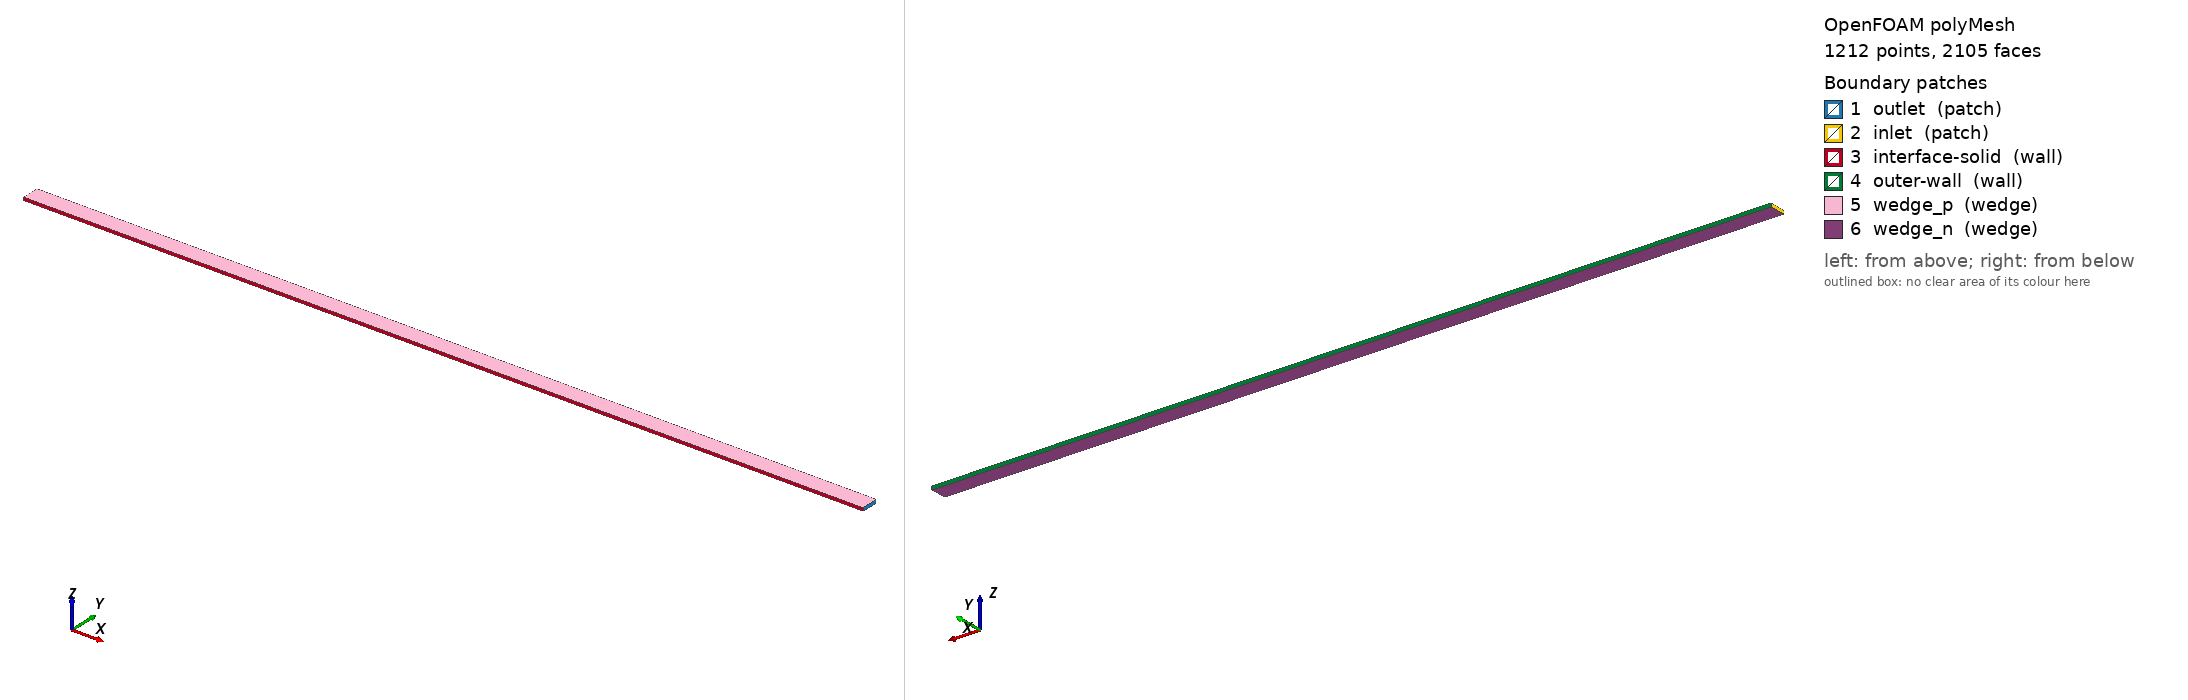

OpenFOAM case: the committed polyMesh, 1212 points, 2105 faces. Boundary patches (legend numbers): 1 outlet (patch), 2 inlet (patch), 3 interface-solid (wall), 4 outer-wall (wall), 5 wedge_p (wedge), 6 wedge_n (wedge). Left view from above one corner, right view from below the opposite corner. Boundary conditions: 2 field file(s) under 0/; 6 of 6 drawn patches have an entry in a shipped field file.

=== constant/polyMesh/boundary ===
/*--------------------------------*- C++ -*----------------------------------*\
| =========                 |                                                 |
| \\      /  F ield         | OpenFOAM Extend Project: Open source CFD        |
|  \\    /   O peration     | Version:  1.6-ext                               |
|   \\  /    A nd           | Web:      www.extend-project.de                 |
|    \\/     M anipulation  |                                                 |
\*---------------------------------------------------------------------------*/
FoamFile
{
    version     2.0;
    format      binary;
    class       polyBoundaryMesh;
    location    "constant/polyMesh";
    object      boundary;
}
// * * * * * * * * * * * * * * * * * * * * * * * * * * * * * * * * * * * * * //

6
(
    outlet
    {
        type            patch;
        nFaces          5;
        startFace       895;
    }
    inlet
    {
        type            patch;
        nFaces          5;
        startFace       900;
    }
    interface-solid
    {
        type            wall;
        nFaces          100;
        startFace       905;
    }
    outer-wall
    {
        type            wall;
        nFaces          100;
        startFace       1005;
    }
    wedge_p
    {
        type            wedge;
        nFaces          500;
        startFace       1105;
    }
    wedge_n
    {
        type            wedge;
        nFaces          500;
        startFace       1605;
    }
)

// ************************************************************************* //


=== system/controlDict ===
/*---------------------------------------------------------------------------*\
| =========                 |                                                 |
| \\      /  F ield         | OpenFOAM: The Open Source CFD Toolbox           |
|  \\    /   O peration     | Version:  1.3                                   |
|   \\  /    A nd           | Web:      http://www.openfoam.org               |
|    \\/     M anipulation  |                                                 |
\*---------------------------------------------------------------------------*/

FoamFile
{
    version         2.0;
    format          ascii;

    root            "";
    case            "";
    instance        "";
    local           "";

    class           dictionary;
    object          controlDict;
}

// * * * * * * * * * * * * * * * * * * * * * * * * * * * * * * * * * * * * * //

application icoFoamAutoMotion;

startFrom       latestTime;

startTime       0;

stopAt          endTime;

endTime         40;

deltaT          1e-4;

writeControl    timeStep;

writeInterval   25;

purgeWrite      0;

writeFormat     binary;

writePrecision  6;

writeCompression uncompressed;

timeFormat      general;

timePrecision   6;

runTimeModifiable yes;

adjustTimeStep  no;

maxCo           0.2;

// ************************************************************************* //


=== 0/D ===
/*--------------------------------*- C++ -*----------------------------------*\
| =========                 |                                                 |
| \\      /  F ield         | OpenFOAM Extend Project: Open Source CFD        |
|  \\    /   O peration     | Version:  1.6-ext                               |
|   \\  /    A nd           | Web:      www.extend-project.de                 |
|    \\/     M anipulation  |                                                 |
\*---------------------------------------------------------------------------*/
FoamFile
{
    version     2.0;
    format      ascii;
    class       volVectorField;
    location    "0";
    object      D;
}
// * * * * * * * * * * * * * * * * * * * * * * * * * * * * * * * * * * * * * //

dimensions      [0 1 0 0 0 0 0];

internalField   uniform (0 0 0);

boundaryField
{
    outlet
    {
        type fixedValue;
        value uniform (0 0 0);
    }
    inlet
    {
        type fixedValue;
        value uniform (0 0 0);
    }
    interface-solid
    {
        type            tractionDisplacement;
        traction        uniform ( 0 0 0 );
        pressure        uniform 0;
        value           uniform (0 0 0);
    }
    outer-wall
    {
        type            tractionDisplacement;
        traction        uniform ( 0 0 0 );
        pressure        uniform 0;
        value           uniform (0 0 0);
    }
    wedge_p
    {
        type wedge;
    }
    wedge_n
    {
        type wedge;
    }
}

// ************************************************************************* //


=== 0/pointD ===
/*--------------------------------*- C++ -*----------------------------------*\
| =========                 |                                                 |
| \\      /  F ield         | OpenFOAM Extend Project: Open Source CFD        |
|  \\    /   O peration     | Version:  1.6-ext                               |
|   \\  /    A nd           | Web:      www.extend-project.de                 |
|    \\/     M anipulation  |                                                 |
\*---------------------------------------------------------------------------*/
FoamFile
{
    version     2.0;
    format      ascii;
    class       pointVectorField;
    location    "0";
    object      pointD;
}
// * * * * * * * * * * * * * * * * * * * * * * * * * * * * * * * * * * * * * //

dimensions      [0 1 0 0 0 0 0];

internalField   uniform (0 0 0);

boundaryField
{
    outlet
    {
        type fixedValue;
        value uniform (0 0 0);
    }
    inlet
    {
        type fixedValue;
        value uniform (0 0 0);
    }
    interface-solid
    {
        type            calculated;
        value           uniform (0 0 0);
    }
    outer-wall
    {
        type            calculated;
        value           uniform (0 0 0);
    }
    wedge_p
    {
        type wedge;
    }
    wedge_n
    {
        type wedge;
    }
}

// ************************************************************************* //


Also in the case, not shown: constant/polyMesh/faces (numeric list); constant/polyMesh/faces.gz (numeric list); constant/polyMesh/neighbour (numeric list); constant/polyMesh/neighbour.gz (numeric list); constant/polyMesh/owner (numeric list); constant/polyMesh/owner.gz (numeric list); constant/polyMesh/points (numeric list); constant/polyMesh/points.gz (numeric list).
